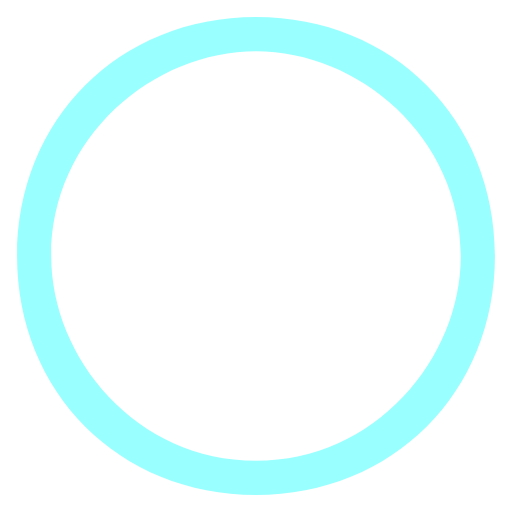
t = 0.00 s
t = 0.25 s: frame unchanged from t = 0.00 s, image omitted
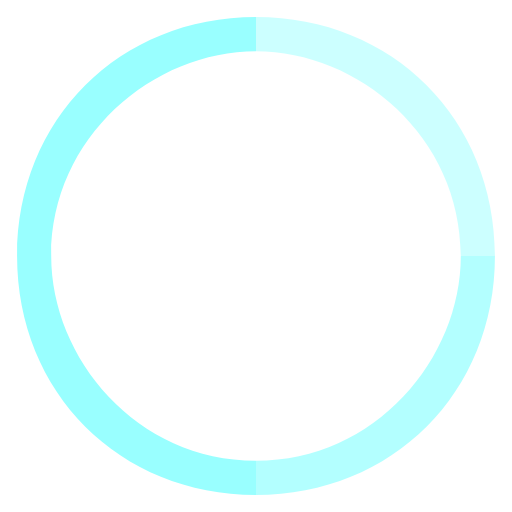
t = 0.75 s
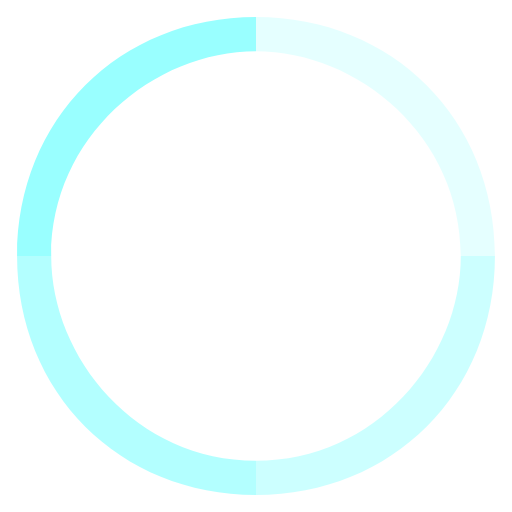
t = 1.00 s
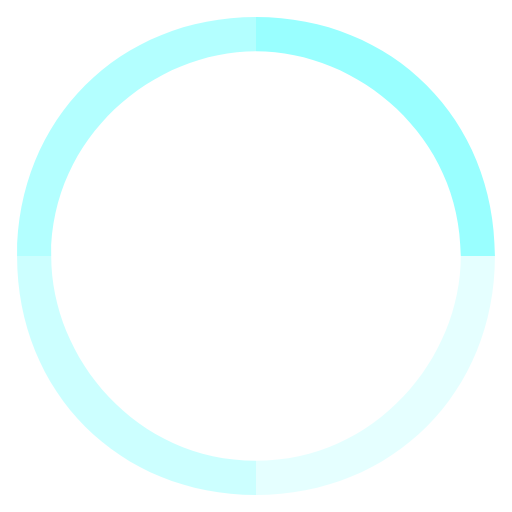
t = 1.25 s
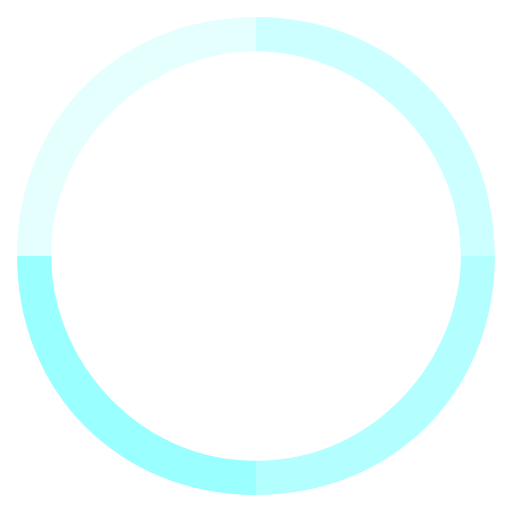
t = 1.75 s

The animated SVG that drew these frames (rendered in a browser with its animation timeline set to each time). Animation: 4 SMIL elements (animate=4); one cycle of 2.00 s, repeats indefinitely.

<?xml version="1.0" encoding="UTF-8"?>
<svg xmlns="http://www.w3.org/2000/svg" xml:space="preserve" width="30mm" height="30mm" version="1.0" shape-rendering="geometricPrecision" text-rendering="geometricPrecision" image-rendering="optimizeQuality" fill-rule="evenodd" clip-rule="evenodd"
viewBox="0 0 30 30">


 <g>
   <animate attributeName="opacity" values="1;0" keyTimes="0;1" dur="1s" begin="0.25s" repeatCount="indefinite"></animate>
    <path fill="#99FFFF" d="M29 15c0,-8 -6,-14 -14,-14l0 2c6,0 12,5 12,12l2 0z"/>
 </g>
    <g>
   <animate attributeName="opacity" values="1;0" keyTimes="0;1" dur="1s" begin="0.5s" repeatCount="indefinite"></animate>
        <path fill="#99FFFF" d="M29 15l-2 0c0,6 -5,12 -12,12l0 2c8,0 14,-6 14,-14z"/>
 </g>
    <g>
   <animate attributeName="opacity" values="1;0" keyTimes="0;1" dur="1s" begin="0.75s" repeatCount="indefinite"></animate>
        <path fill="#99FFFF" d="M15 29c-8,0 -14,-6 -14,-14l2 0c0,6 5,12 12,12l0 2z"/>
 </g>
 <g>
   <animate attributeName="opacity" values="1;0" keyTimes="0;1" dur="1s" begin="1s" repeatCount="indefinite"></animate>
  <path fill="#99FFFF" d="M1 15c0,-8 6,-14 14,-14l0 2c-6,0 -12,5 -12,12l-2 0z"/>
 </g>
</svg>
